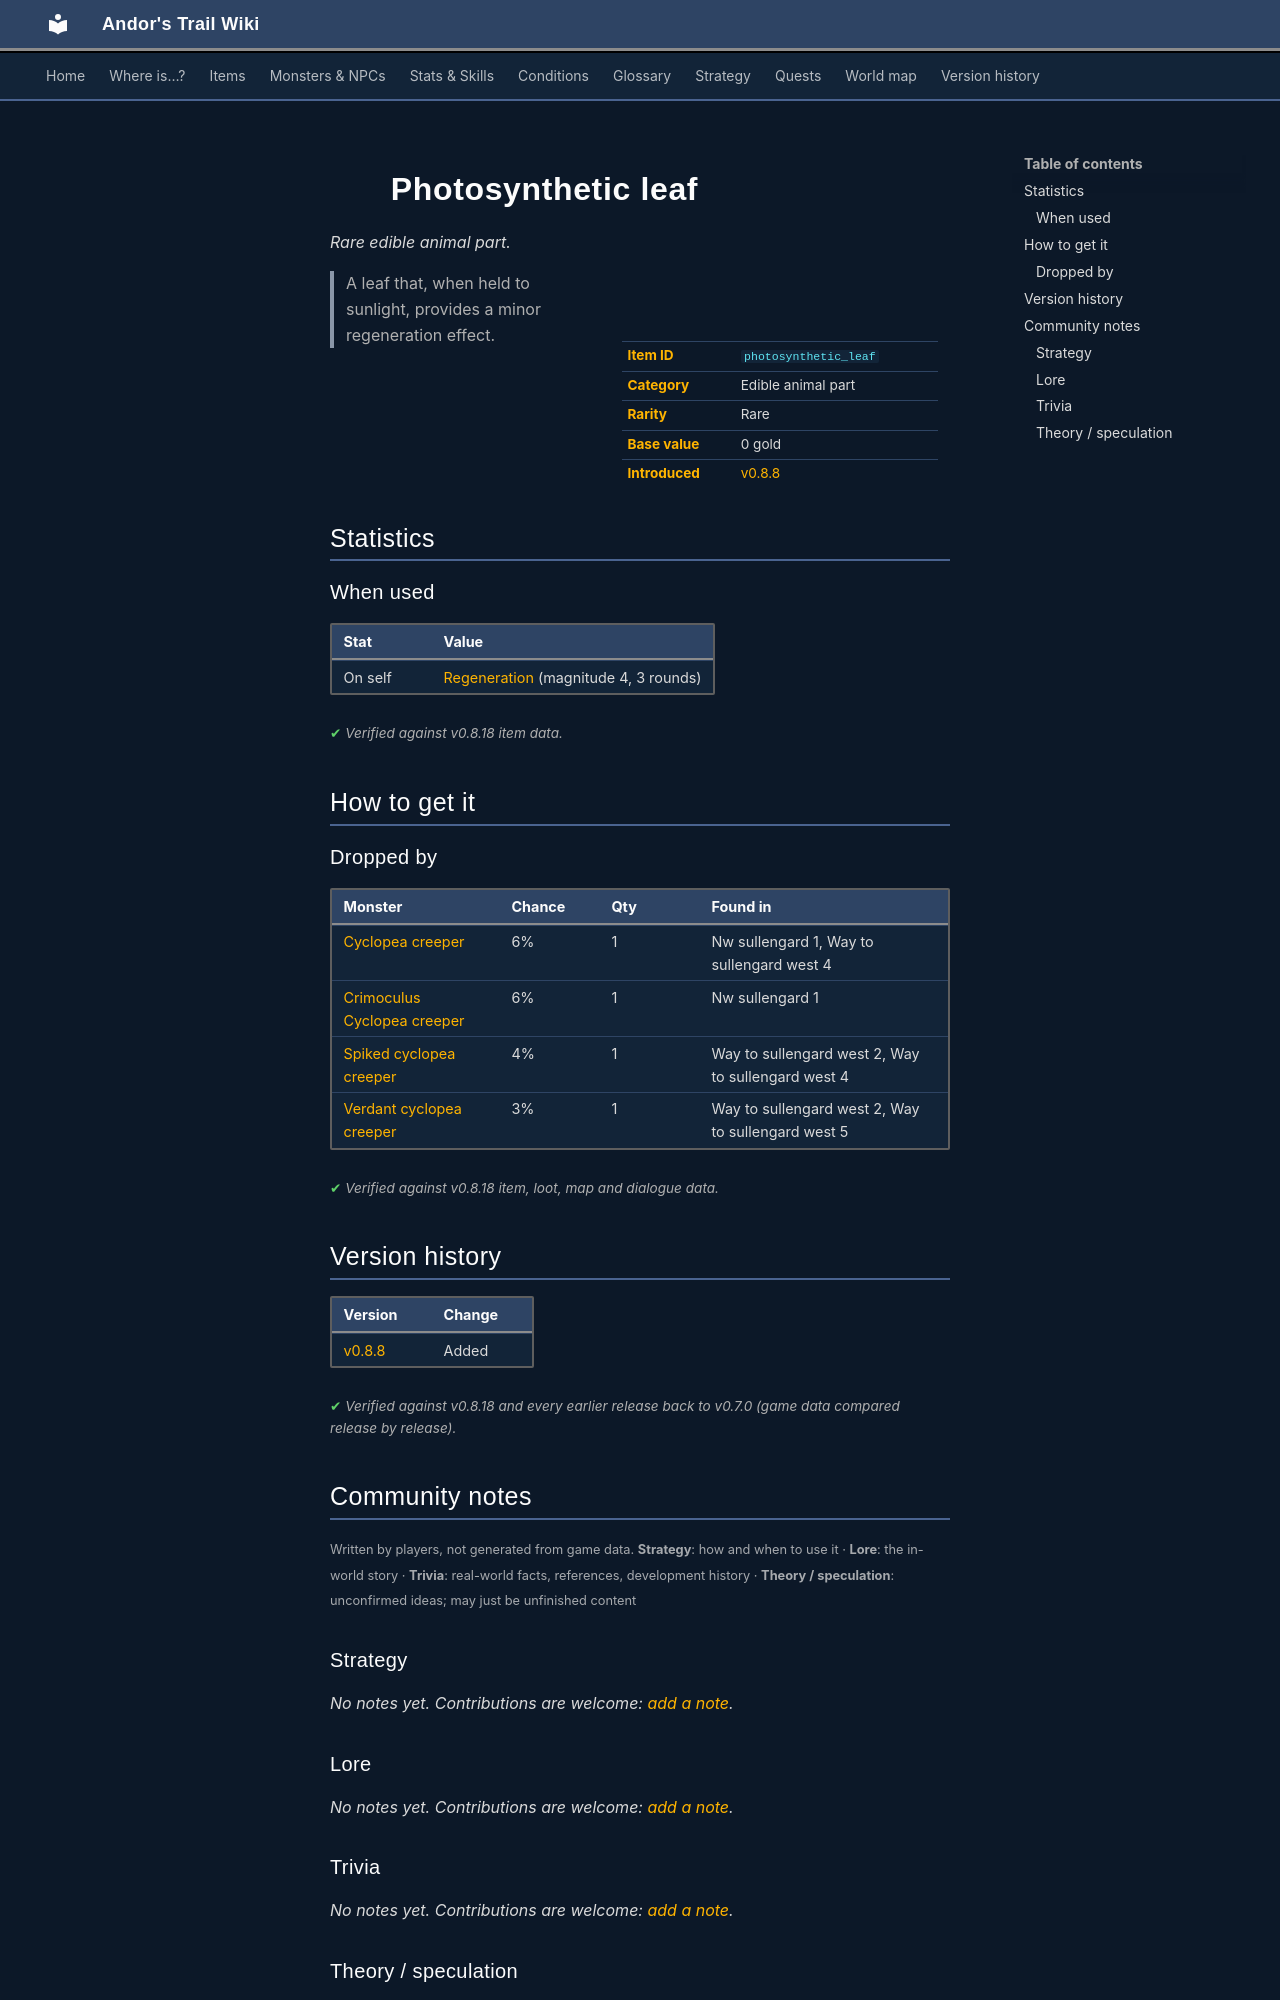

repository: asdfghjkl628/Andor-s-Trail-Wikiiii · page: items/photosynthetic_leaf/index.html · generator: mkdocs

---
description: "Photosynthetic leaf is a rare edible animal part in Andor's Trail. How to get it: monster drops. A leaf that, when held to sunlight, provides a minor regeneration effect."
---

# ![](../assets/icons/items/items_newb_639.png){ .sprite } Photosynthetic leaf

*Rare edible animal part.*

<div class="infobox" markdown>

<p class="ib-img"><img class="sprite" src="../../assets/icons/items/items_newb_639.png" alt=""></p>

| | |
|---|---|
| **Item ID** | `photosynthetic_leaf` |
| **Category** | Edible animal part |
| **Rarity** | Rare |
| **Base value** | 0 gold |
| **Introduced** | [v0.8.8](../versions/0.8.8.md) |

</div>

> A leaf that, when held to sunlight, provides a minor regeneration effect.

## Statistics

### When used

| Stat | Value |
|---|---|
| On self | [Regeneration](../conditions/regen2.md) (magnitude 4, 3 rounds) |

<p class="verified">Verified against v0.8.18 item data.</p>

## How to get it

### Dropped by

| Monster | Chance | Qty | Found in |
|---|---|---|---|
| [Cyclopea creeper](../monsters/cyclopea_creeper.md) | 6% | 1 | Nw sullengard 1, Way to sullengard west 4 |
| [Crimoculus Cyclopea creeper](../monsters/agg_cyclopea_creeper.md) | 6% | 1 | Nw sullengard 1 |
| [Spiked cyclopea creeper](../monsters/spiked_cyclopea_creeper.md) | 4% | 1 | Way to sullengard west 2, Way to sullengard west 4 |
| [Verdant cyclopea creeper](../monsters/verdant_cyclopea_creeper.md) | 3% | 1 | Way to sullengard west 2, Way to sullengard west 5 |


<p class="verified">Verified against v0.8.18 item, loot, map and dialogue data.</p>


## Version history

| Version | Change |
|---|---|
| [v0.8.8](../versions/0.8.8.md) | Added |

<p class="verified">Verified against v0.8.18 and every earlier release back to v0.7.0 (game data compared release by release).</p>


## Community notes

<small>Written by players, not generated from game data. **Strategy**: how and when to use it · **Lore**: the in-world story · **Trivia**: real-world facts, references, development history · **Theory / speculation**: unconfirmed ideas; may just be unfinished content</small>

### Strategy

*No notes yet. Contributions are welcome: [add a note](https://github.com/asdfghjkl628/Andor-s-Trail-Wikiiii/new/main/notes/items?filename=photosynthetic_leaf.md&value=%23%23%20Strategy%0A%0A%3C%21--%20how%20and%20when%20to%20use%20it%20--%3E%0A%0A%23%23%20Lore%0A%0A%3C%21--%20the%20in-world%20story%20--%3E%0A%0A%23%23%20Trivia%0A%0A%3C%21--%20real-world%20facts%2C%20references%2C%20development%20history%20--%3E%0A%0A%23%23%20Theory%20/%20speculation%0A%0A%3C%21--%20unconfirmed%20ideas%3B%20may%20just%20be%20unfinished%20content%20--%3E%0A).*

### Lore

*No notes yet. Contributions are welcome: [add a note](https://github.com/asdfghjkl628/Andor-s-Trail-Wikiiii/new/main/notes/items?filename=photosynthetic_leaf.md&value=%23%23%20Strategy%0A%0A%3C%21--%20how%20and%20when%20to%20use%20it%20--%3E%0A%0A%23%23%20Lore%0A%0A%3C%21--%20the%20in-world%20story%20--%3E%0A%0A%23%23%20Trivia%0A%0A%3C%21--%20real-world%20facts%2C%20references%2C%20development%20history%20--%3E%0A%0A%23%23%20Theory%20/%20speculation%0A%0A%3C%21--%20unconfirmed%20ideas%3B%20may%20just%20be%20unfinished%20content%20--%3E%0A).*

### Trivia

*No notes yet. Contributions are welcome: [add a note](https://github.com/asdfghjkl628/Andor-s-Trail-Wikiiii/new/main/notes/items?filename=photosynthetic_leaf.md&value=%23%23%20Strategy%0A%0A%3C%21--%20how%20and%20when%20to%20use%20it%20--%3E%0A%0A%23%23%20Lore%0A%0A%3C%21--%20the%20in-world%20story%20--%3E%0A%0A%23%23%20Trivia%0A%0A%3C%21--%20real-world%20facts%2C%20references%2C%20development%20history%20--%3E%0A%0A%23%23%20Theory%20/%20speculation%0A%0A%3C%21--%20unconfirmed%20ideas%3B%20may%20just%20be%20unfinished%20content%20--%3E%0A).*
